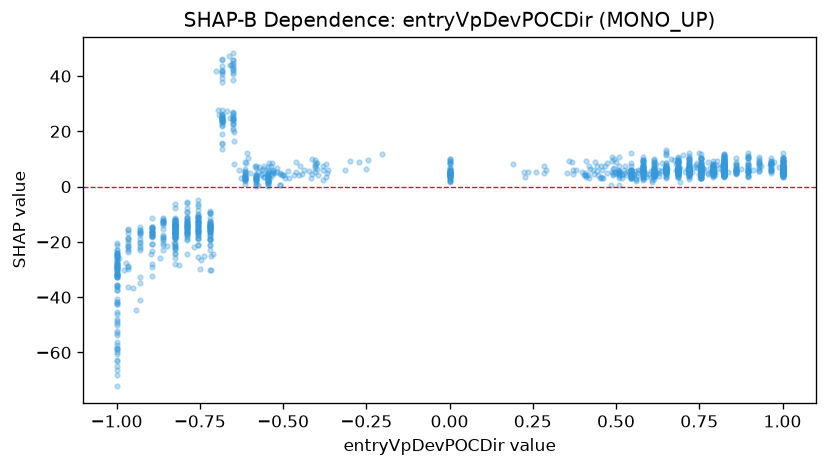

The data file committed next to this chart (first rows):
feature_value, shap_value
-0.965, -16.64
0.0, 8.64
-0.895, -29.08
0.615, 5.133
0.72, 5.978
1.0, 5.258
1.0, 4.132
0.825, 6.075
0.825, 7.784
0.58, 3.422
0.825, 8.243
0.65, 11.5
0.895, 5.82
0.2253, 3.347
-0.965, -23.7
-0.4852, 5.738
0.615, 5.494
0.685, 4.991
0.7977, 4.248
-0.58, 1.367
0.58, 5.111
0.825, 6.267
0.0, 6.132
0.72, 6.361
0.685, 8.708
0.755, 10.47
0.58, 5.697
0.825, 5.861
0.72, 8.726
0.825, 4.61
1.0, 3.521
0.51, 5.056
0.58, 7.156
-0.86, -21.09
-0.93, -20.45
0.4374, 9.031
0.65, 7.561
0.72, 8.79
0.685, 9.03
0.615, 3.726
0.4903, 4.031
0.4189, 7.387
0.79, 4.377
0.615, 5.565
0.825, 5.747
1.0, 10.75
0.825, 11.96
-0.72, -14.23
-0.79, -14.32
-1.0, -32.79
-0.5169, 6.893
-0.379, 5.856
-0.755, -21.1
-0.6482, 19.75
-0.79, -14.28
-0.2982, 9.319
-0.6337, 5.925
-0.79, -7.713
-0.685, 45.94
-0.5627, 4.576
... 1,446 more rows
